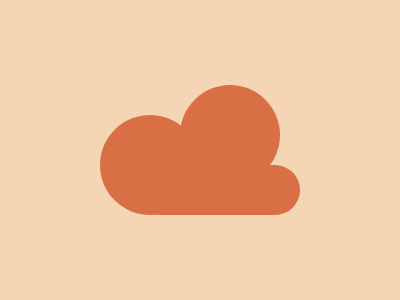

Write the HTML and CSS that draws this image.

<p a><p b>
<style>
  *{
    margin:0;background:#F5D6B4;
  }
  p{
    position:absolute;
    background:#D86F45;
  }
  p[a]{
    width:100px;
    height:100px;
    top:115;
    left:100;
    border-radius:50px;
    box-shadow:80px -30px #D86F45;
  }
  p[b]{
    width:165px;
    height:50px;
    top:165;
    left:135;
    border-radius:50px;
    
  }
</style>
